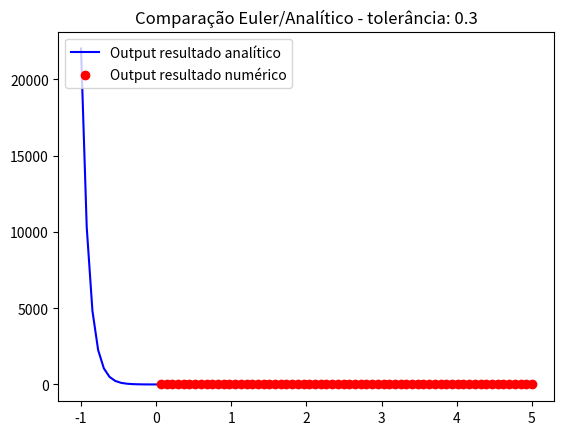

This chart was generated by the following Python code:
import math
import numpy as np
from matplotlib import pyplot as plt
import pylab

def f(x):

    return (math.e)**(-10*x)

def euler(x):

    y_init = 1
    x_init = 0

    old_dy_dx = -10*y_init

    old_y = y_init 

    new_y = None

    new_dy_dx = None

    delta_x = 0.2

    limite = 0

    while x>limite:

        #for i in range(1,6):

        new_y = delta_x*old_dy_dx + old_y
        #print ("new_y", new_y)

        new_dy_dx = -10*new_y
        #print ("new dy_dx", new_dy_dx)

        old_y = new_y
        #print ("old_y", old_y)

        old_dy_dx = new_dy_dx
        #print ("old delta y_delta x", old_dy_dx)
        #print ("iterada",i)

        limite = limite +delta_x

    return new_y

t = np.linspace(-1,5, 80)

lista_outputs = []

for i in t:
    lista_outputs.append(euler(i))
    print (i)

# red dashes, blue squares and green triangles
plt.plot(t, f(t), 'b-', label='Output resultado analítico')
plt.plot(t , lista_outputs, 'ro', label="Output resultado numérico")
plt.title('Comparação Euler/Analítico - tolerância: 0.3')
pylab.legend(loc='upper left')
plt.show()
